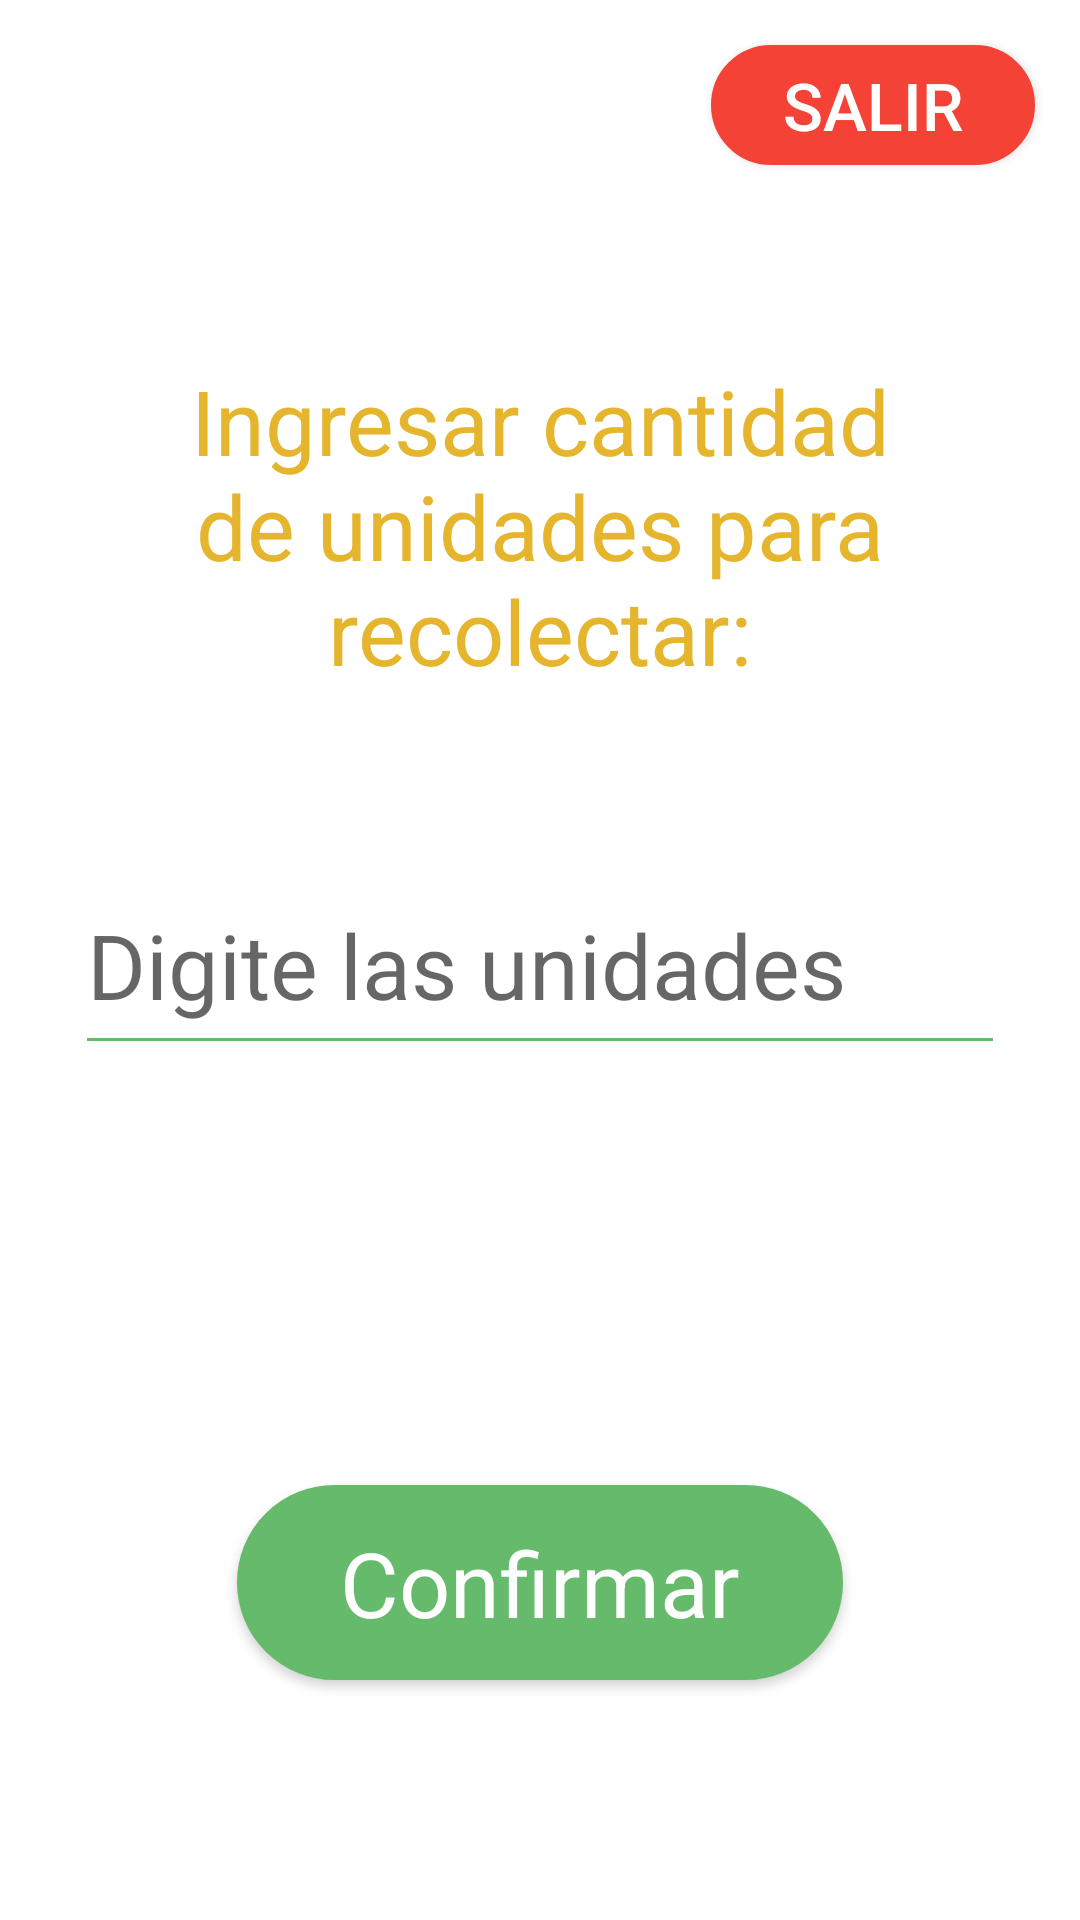

Reconstruct the res/layout file that produces this screen, plus the resources it refers to.
<!-- AndroidManifest.xml: application theme AppTheme -->
<!-- res/layout/activity_key_board.xml -->
<?xml version="1.0" encoding="utf-8"?>
<RelativeLayout xmlns:android="http://schemas.android.com/apk/res/android"
    xmlns:app="http://schemas.android.com/apk/res-auto"
    xmlns:tools="http://schemas.android.com/tools"
    android:layout_width="match_parent"
    android:layout_height="match_parent"
    android:background="@color/colorBackWhite"
    tools:context=".KeyBoardActivity">

    <Button
        android:id="@+id/logout_btn"
        android:layout_width="108dp"
        android:layout_height="40dp"
        android:layout_alignParentEnd="true"
        android:layout_alignParentTop="true"
        android:layout_marginEnd="15dp"
        android:layout_marginTop="15dp"
        android:background="@drawable/rounded_btn"
        android:backgroundTint="@color/colorRedPalette"
        android:text="@string/btn_logout"
        android:textColor="#fff"
        android:textSize="22sp"
        tools:layout_editor_absoluteX="276dp"
        tools:layout_editor_absoluteY="1dp" />

    <TextView
        android:id="@+id/instruction_tv"
        android:layout_width="266dp"
        android:layout_height="wrap_content"
        android:layout_alignParentTop="true"
        android:layout_centerHorizontal="true"
        android:layout_marginTop="120dp"
        android:text="@string/instruction_keyboard"
        android:textAlignment="center"
        android:textColor="@color/colorYellowPalette"
        android:textSize="30sp" />

    <EditText
        android:id="@+id/units_input"
        android:layout_width="310dp"
        android:layout_height="70dp"
        android:layout_centerInParent="true"
        android:layout_gravity="center"
        android:ems="10"
        android:hint="@string/hint_keyboard"
        android:inputType="number"
        android:textColor="@color/colorGreenPalette"
        android:textSize="30sp"
        android:theme="@style/inputUnits" />

    <android.support.design.widget.TextInputLayout
        android:id="@+id/inputlayout_til"
        android:layout_width="match_parent"
        android:layout_height="wrap_content"
        android:layout_alignParentBottom="true"
        android:layout_alignParentStart="true"
        android:layout_marginBottom="230dp"
        android:baselineAligned="false"
        app:counterEnabled="false"
        app:errorEnabled="false">

    </android.support.design.widget.TextInputLayout>

    <Button
        android:id="@+id/confirm_btn"
        android:layout_width="202dp"
        android:layout_height="65dp"
        android:layout_alignParentBottom="true"
        android:layout_centerHorizontal="true"
        android:layout_marginBottom="80dp"
        android:background="@drawable/rounded_btn"
        android:backgroundTint="@color/colorGreenPalette"
        android:fontFamily="sans-serif"
        android:text="@string/confirm_btn"
        android:textAllCaps="false"
        android:textColor="#fff"
        android:textSize="30sp" />;
    />

</RelativeLayout>
<!-- resources referenced by this layout -->
<resources>
  <color name="colorBackWhite">#fff</color>
  <color name="colorGreenPalette">#66ba6b</color>
  <color name="colorRedPalette">#f44336</color>
  <color name="colorYellowPalette">#e5b52e</color>
  <!-- drawable rounded_btn (drawable) -->
  <?xml version="1.0" encoding="utf-8"?>
  <shape xmlns:android="http://schemas.android.com/apk/res/android">
      <solid android:color="@color/colorPrimary"/>
  
      <stroke android:width="1dp"
          android:color="@color/colorPrimary"
          />
  
      <padding android:left="1dp"
          android:top="1dp"
          android:right="1dp"
          android:bottom="1dp"
          />
  
      <corners android:bottomRightRadius="33dip" android:bottomLeftRadius="33dip"
          android:topLeftRadius="33dip" android:topRightRadius="33dip"/>
  </shape>
  <string name="btn_logout">Salir</string>
  <string name="confirm_btn">Confirmar</string>
  <string name="hint_keyboard">Digite las unidades</string>
  <string name="instruction_keyboard">Ingresar cantidad de unidades para recolectar:</string>
  <style name="inputUnits" parent="Theme.AppCompat.Light">
          <item name="colorControlNormal">@color/colorGreenPalette</item>
          <item name="colorControlActivated">@color/colorGreenPalette</item>
      </style>
  <style name="AppTheme" parent="Theme.AppCompat.Light.NoActionBar">
          
          <item name="colorPrimary">@color/colorPrimary</item>
          <item name="colorPrimaryDark">@color/colorPrimaryDark</item>
          <item name="colorAccent">@color/colorAccent</item>
      </style>
  <color name="colorPrimary">#3F51B5</color>
  <color name="colorPrimaryDark">#303F9F</color>
  <color name="colorAccent">#FF4081</color>
</resources>
